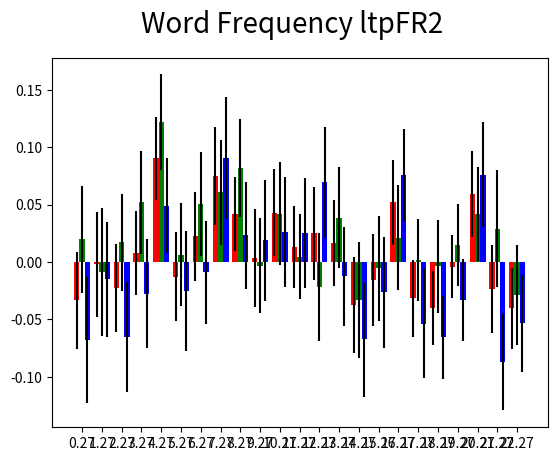

Source code (Python): (Note: this script raises an exception after producing the figure.)
import matplotlib.pyplot as plt
import numpy as np

##LTPFR2 (Numbers taken from Quartiles Top + Last - Middles .py)
# TOP + LAST QUARTILE (averaged) - MIDDLE ONES (averaged) - ltpFR2 updated

y = [-0.03355303, -0.00196032, -0.02259615,  0.0077381,   0.09042328, -0.01273516,
   0.02225673,  0.07485714,  0.04183007,  0.0031746,   0.04306319,  0.01304182,
   0.02479762,  0.01661523, -0.0375,     -0.01585394,  0.05191799, -0.03166822,
  -0.04030952, -0.00404687,  0.0591342,  -0.02343604, -0.04044785]

sd_y = [0.04218571,  0.04578768,  0.03858699,  0.03636477 , 0.03611247,  0.03868961,
   0.03859554 , 0.04233527,  0.03224731,  0.04256772,  0.03825422,  0.03542119,
   0.04052632,  0.03739965,  0.04192267,  0.04013161,  0.03727183,  0.03371272,
   0.03240544,  0.02760524,  0.03726731,  0.03858166,  0.03542401]

# Bottom  - MIDDLE ONES (averaged) - Updated ltpFR2
t = [-0.06828898, -0.01515717, -0.06517857, -0.027587,    0.04908815, -0.02551227,
  -0.00900621,  0.0905929,   0.0231456,   0.01872082,  0.02612434,  0.02545024,
   0.06930439, -0.01262755, -0.06740476, -0.02628032,  0.07534632, -0.05369636,
  -0.06570513, -0.03317901,  0.07608225, -0.08731685, -0.05331633]

sd_t = [ 0.0548208,   0.05034604,  0.04802834,  0.04725461,  0.04132479,  0.05214679,
   0.04460864,  0.05296423,  0.04666032,  0.05301937,  0.04810688,  0.04783467,
   0.04827821,  0.04344642,  0.05030509,  0.04839579,  0.04028915,  0.04731578,
   0.03618787,  0.03592062,  0.04553195,  0.04202554,  0.04219545]

# TOP - MIDDLE ONES (averaged) - Updated ltpFR2

z = [ 0.01962142, -0.00862123,  0.01709344,  0.05202156,  0.12158055,  0.00634921,
   0.05024802,  0.06064286,  0.08176808, -0.0034142,   0.04216083,  0.00462228,
  -0.02172619,  0.03844877, -0.0332381,  -0.00540293,  0.02114719,  0.00193071,
  -0.00371148,  0.01443269,  0.04218615,  0.02892157, -0.0285575 ]

sd_z = [ 0.04696429,  0.05605251,  0.04216781,  0.04480449,  0.04171621,  0.04459344,
   0.04547806,  0.04601468,  0.04279247,  0.04145436,  0.04482691,  0.03673691,
   0.04681807,  0.04405741,  0.05081524,  0.0457854,   0.04560516,  0.03561286,
   0.04067768 , 0.03579326,  0.04093555,  0.05097821,  0.04360494]




#x = [1,2,3,4,5,6,7,8,8,9,10,11,12,13,14,15,16,17,18,19,20,21,22,23]
N = 23
x = np.arange(23)
width = .27

# print(len(x))
#plt.plot(x, y)

fig = plt.figure()
ax = fig.add_subplot(111)

bar_y = ax.bar(x, y, width, color = 'r', yerr = sd_y)
bar_z = ax.bar(x + width, z, width, color = 'g', yerr = sd_z)
bar_t = ax.bar(x + width * 2, t, width, color = 'b', yerr = sd_t)

plt.suptitle('Word Frequency ltpFR2', fontsize=20)
ax.set_xticks(x+width)
ax.set_xticklabels( ('Top + Bottom - Middle Quartiles', 'Top - Middle Quartiles', 'Bottom - Middle Quartiles') )
ax.legend( (bar_y[0], bar_z[0], bar_t[0]), ('Top + Bottom - Middle Quartiles', 'Top - Middle Quartiles', 'Bottom - Middle Quartiles'), loc='upper right' )


# plt.bar(x, z, width, color="blue")
plt.xticks([])
plt.yticks(fontsize = 16)
plt.xlabel('Sessions 1 - 23', fontsize = 22)
# plt.ylabel('Recall Probability (Top + Bottom Quartiles - Middle Quartiles)', fontsize=14)
plt.ylabel('Change in Recall Probability', fontsize= 22)
plt.show()